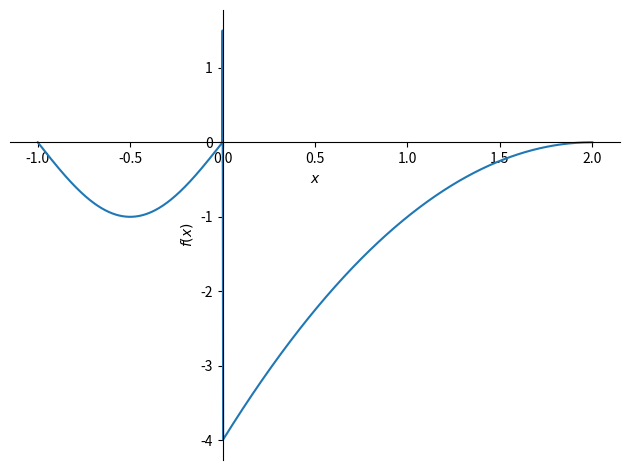

This chart was generated by the following Python code:
import matplotlib.pyplot as plt
import sympy as sym

x = sym.var('x')
expr = sym.Piecewise(
    (sym.sin(x * sym.pi), x < 0),
    (1.5, sym.Eq(x, 0)),  # cannot write 'x == 0'
    (-(x - 2)**2, x > 0)
)

# sym.pprint(expr)
sym.plot(expr, (x, -1, 2))
